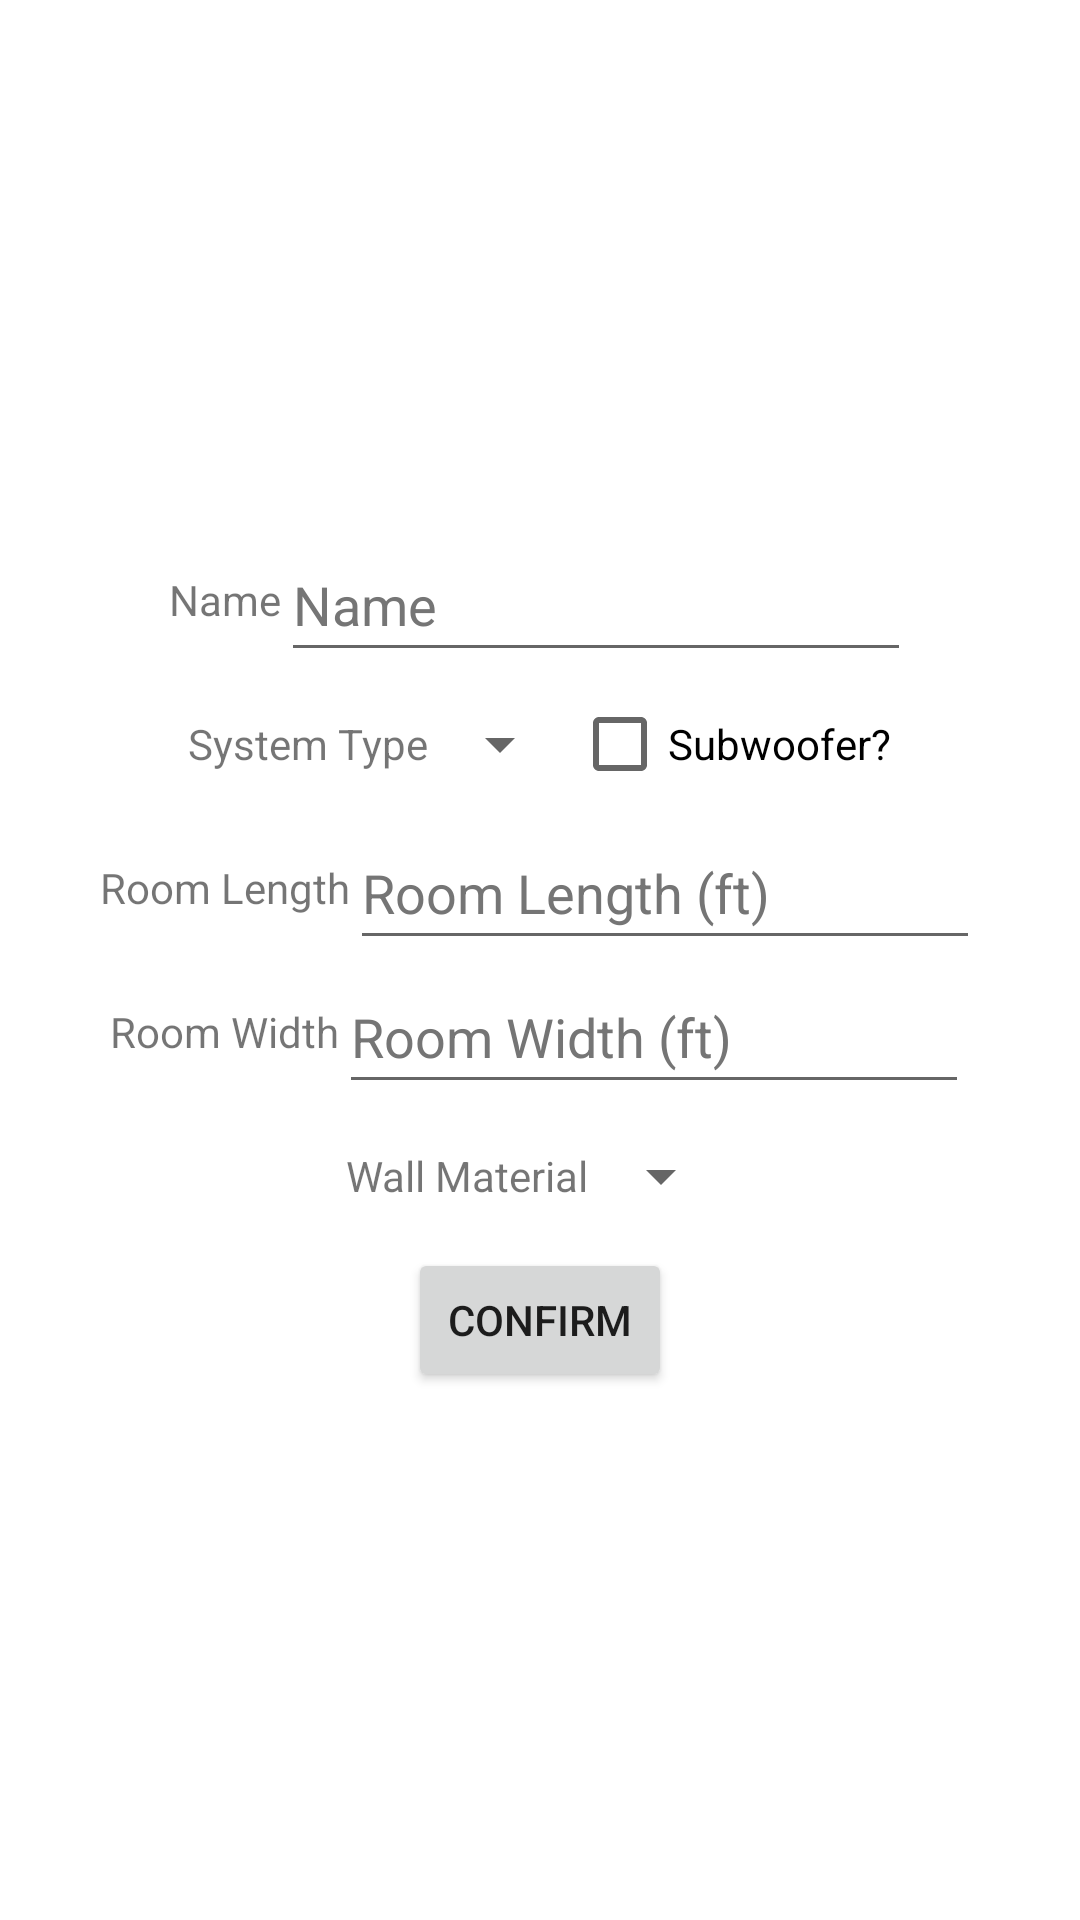

Reconstruct the res/layout file that produces this screen, plus the resources it refers to.
<!-- AndroidManifest.xml: application theme Theme.SpeakerBalancer -->
<!-- res/layout/activity_new_configuration.xml -->
<?xml version="1.0" encoding="utf-8"?>
<androidx.constraintlayout.widget.ConstraintLayout xmlns:android="http://schemas.android.com/apk/res/android"
    xmlns:app="http://schemas.android.com/apk/res-auto"
    xmlns:tools="http://schemas.android.com/tools"
    android:layout_width="match_parent"
    android:layout_height="match_parent"
    tools:context=".activity.NewConfiguration">

    <LinearLayout
        android:layout_width="0dp"
        android:layout_height="wrap_content"
        android:gravity="center_horizontal"
        android:orientation="vertical"
        app:layout_constraintBottom_toBottomOf="parent"
        app:layout_constraintEnd_toEndOf="parent"
        app:layout_constraintStart_toStartOf="parent"
        app:layout_constraintTop_toTopOf="parent">

        <LinearLayout
            android:id="@+id/nameLayout"
            android:layout_width="match_parent"
            android:layout_height="match_parent"
            android:gravity="center"
            android:orientation="horizontal">

            <TextView
                android:id="@+id/nameText"
                android:layout_width="wrap_content"
                android:layout_height="wrap_content"
                android:text="@string/name" />

            <EditText
                android:id="@+id/nameInput"
                android:layout_width="wrap_content"
                android:layout_height="wrap_content"
                android:ems="10"
                android:hint="@string/name"
                android:importantForAutofill="no"
                android:inputType="text"
                android:maxLength="32"
                android:minHeight="48dp"
                android:textColorHint="#757575" />
        </LinearLayout>

        <LinearLayout
            android:id="@+id/systemTypeLayout"
            android:layout_width="match_parent"
            android:layout_height="match_parent"
            android:gravity="center"
            android:orientation="horizontal">

            <TextView
                android:id="@+id/systemTypeText"
                android:layout_width="wrap_content"
                android:layout_height="wrap_content"
                android:text="@string/systemType" />

            <Spinner
                android:id="@+id/systemTypeSpinner"
                android:layout_width="wrap_content"
                android:layout_height="wrap_content"
                android:importantForAutofill="no"
                android:inputType="text"
                android:minHeight="48dp"
                android:spinnerMode="dropdown"
                android:textColorHint="#757575"
                tools:ignore="SpeakableTextPresentCheck" />

            <CheckBox
                android:id="@+id/lfeCheckbox"
                android:layout_width="wrap_content"
                android:layout_height="wrap_content"
                android:text="@string/subwoofer" />
        </LinearLayout>

        <LinearLayout
            android:id="@+id/roomLengthLayout"
            android:layout_width="match_parent"
            android:layout_height="match_parent"
            android:gravity="center"
            android:orientation="horizontal">

            <TextView
                android:id="@+id/roomLengthText"
                android:layout_width="wrap_content"
                android:layout_height="wrap_content"
                android:text="@string/roomLength" />

            <EditText
                android:id="@+id/roomLengthInput"
                android:layout_width="wrap_content"
                android:layout_height="wrap_content"
                android:ems="10"
                android:hint="@string/roomLengthFt"
                android:importantForAutofill="no"
                android:inputType="number"
                android:maxLength="9"
                android:minHeight="48dp"
                android:textColorHint="#757575" />
        </LinearLayout>

        <LinearLayout
            android:id="@+id/roomWidthLayout"
            android:layout_width="match_parent"
            android:layout_height="match_parent"
            android:gravity="center"
            android:orientation="horizontal">

            <TextView
                android:id="@+id/roomWidthText"
                android:layout_width="wrap_content"
                android:layout_height="wrap_content"
                android:text="@string/roomWidth" />

            <EditText
                android:id="@+id/roomWidthInput"
                android:layout_width="wrap_content"
                android:layout_height="wrap_content"
                android:ems="10"
                android:hint="@string/roomWidthFt"
                android:importantForAutofill="no"
                android:inputType="number"
                android:maxLength="9"
                android:minHeight="48dp"
                android:textColorHint="#757575"
                app:layout_constraintBottom_toBottomOf="parent"
                app:layout_constraintEnd_toEndOf="parent"
                app:layout_constraintStart_toStartOf="parent"
                app:layout_constraintTop_toTopOf="parent"
                app:layout_constraintVertical_bias="0.55" />
        </LinearLayout>

        <LinearLayout
            android:id="@+id/wallMaterialLayout"
            android:layout_width="match_parent"
            android:layout_height="match_parent"
            android:gravity="center"
            android:orientation="horizontal">

            <TextView
                android:id="@+id/wallMaterialText"
                android:layout_width="wrap_content"
                android:layout_height="wrap_content"
                android:text="@string/wallMaterial" />

            <Spinner
                android:id="@+id/wallMaterialSpinner"
                android:layout_width="wrap_content"
                android:layout_height="wrap_content"
                android:importantForAutofill="no"
                android:inputType="text"
                android:minHeight="48dp"
                android:spinnerMode="dropdown"
                android:textColorHint="#757575"
                tools:ignore="SpeakableTextPresentCheck" />
        </LinearLayout>

        <Button
            android:id="@+id/confirm"
            android:layout_width="wrap_content"
            android:layout_height="wrap_content"
            android:text="@string/confirm" />

    </LinearLayout>

</androidx.constraintlayout.widget.ConstraintLayout>
<!-- resources referenced by this layout -->
<resources>
  <string name="confirm">Confirm</string>
  <string name="name">Name</string>
  <string name="roomLength">Room Length</string>
  <string name="roomLengthFt">Room Length (ft)</string>
  <string name="roomWidth">Room Width</string>
  <string name="roomWidthFt">Room Width (ft)</string>
  <string name="subwoofer">Subwoofer?</string>
  <string name="systemType">System Type</string>
  <string name="wallMaterial">Wall Material</string>
  <style name="Theme.SpeakerBalancer" parent="Theme.MaterialComponents.DayNight.DarkActionBar">
          
          <item name="colorPrimary">@color/purple_500</item>
          <item name="colorPrimaryVariant">@color/purple_700</item>
          <item name="colorOnPrimary">@color/white</item>
          
          <item name="colorSecondary">@color/teal_200</item>
          <item name="colorSecondaryVariant">@color/teal_700</item>
          <item name="colorOnSecondary">@color/black</item>
          
          <item name="android:statusBarColor" tools:targetApi="l">?attr/colorPrimaryVariant</item>
          
      </style>
  <!-- not gathered from this repository: default colours our renderer supplied (Android Studio template values) -->
  <color name="purple_500">#FF6200EE</color>
  <color name="purple_700">#FF3700B3</color>
  <color name="teal_200">#FF03DAC5</color>
  <color name="teal_700">#FF018786</color>
  <color name="black">#FF000000</color>
  <color name="white">#FFFFFFFF</color>
</resources>
